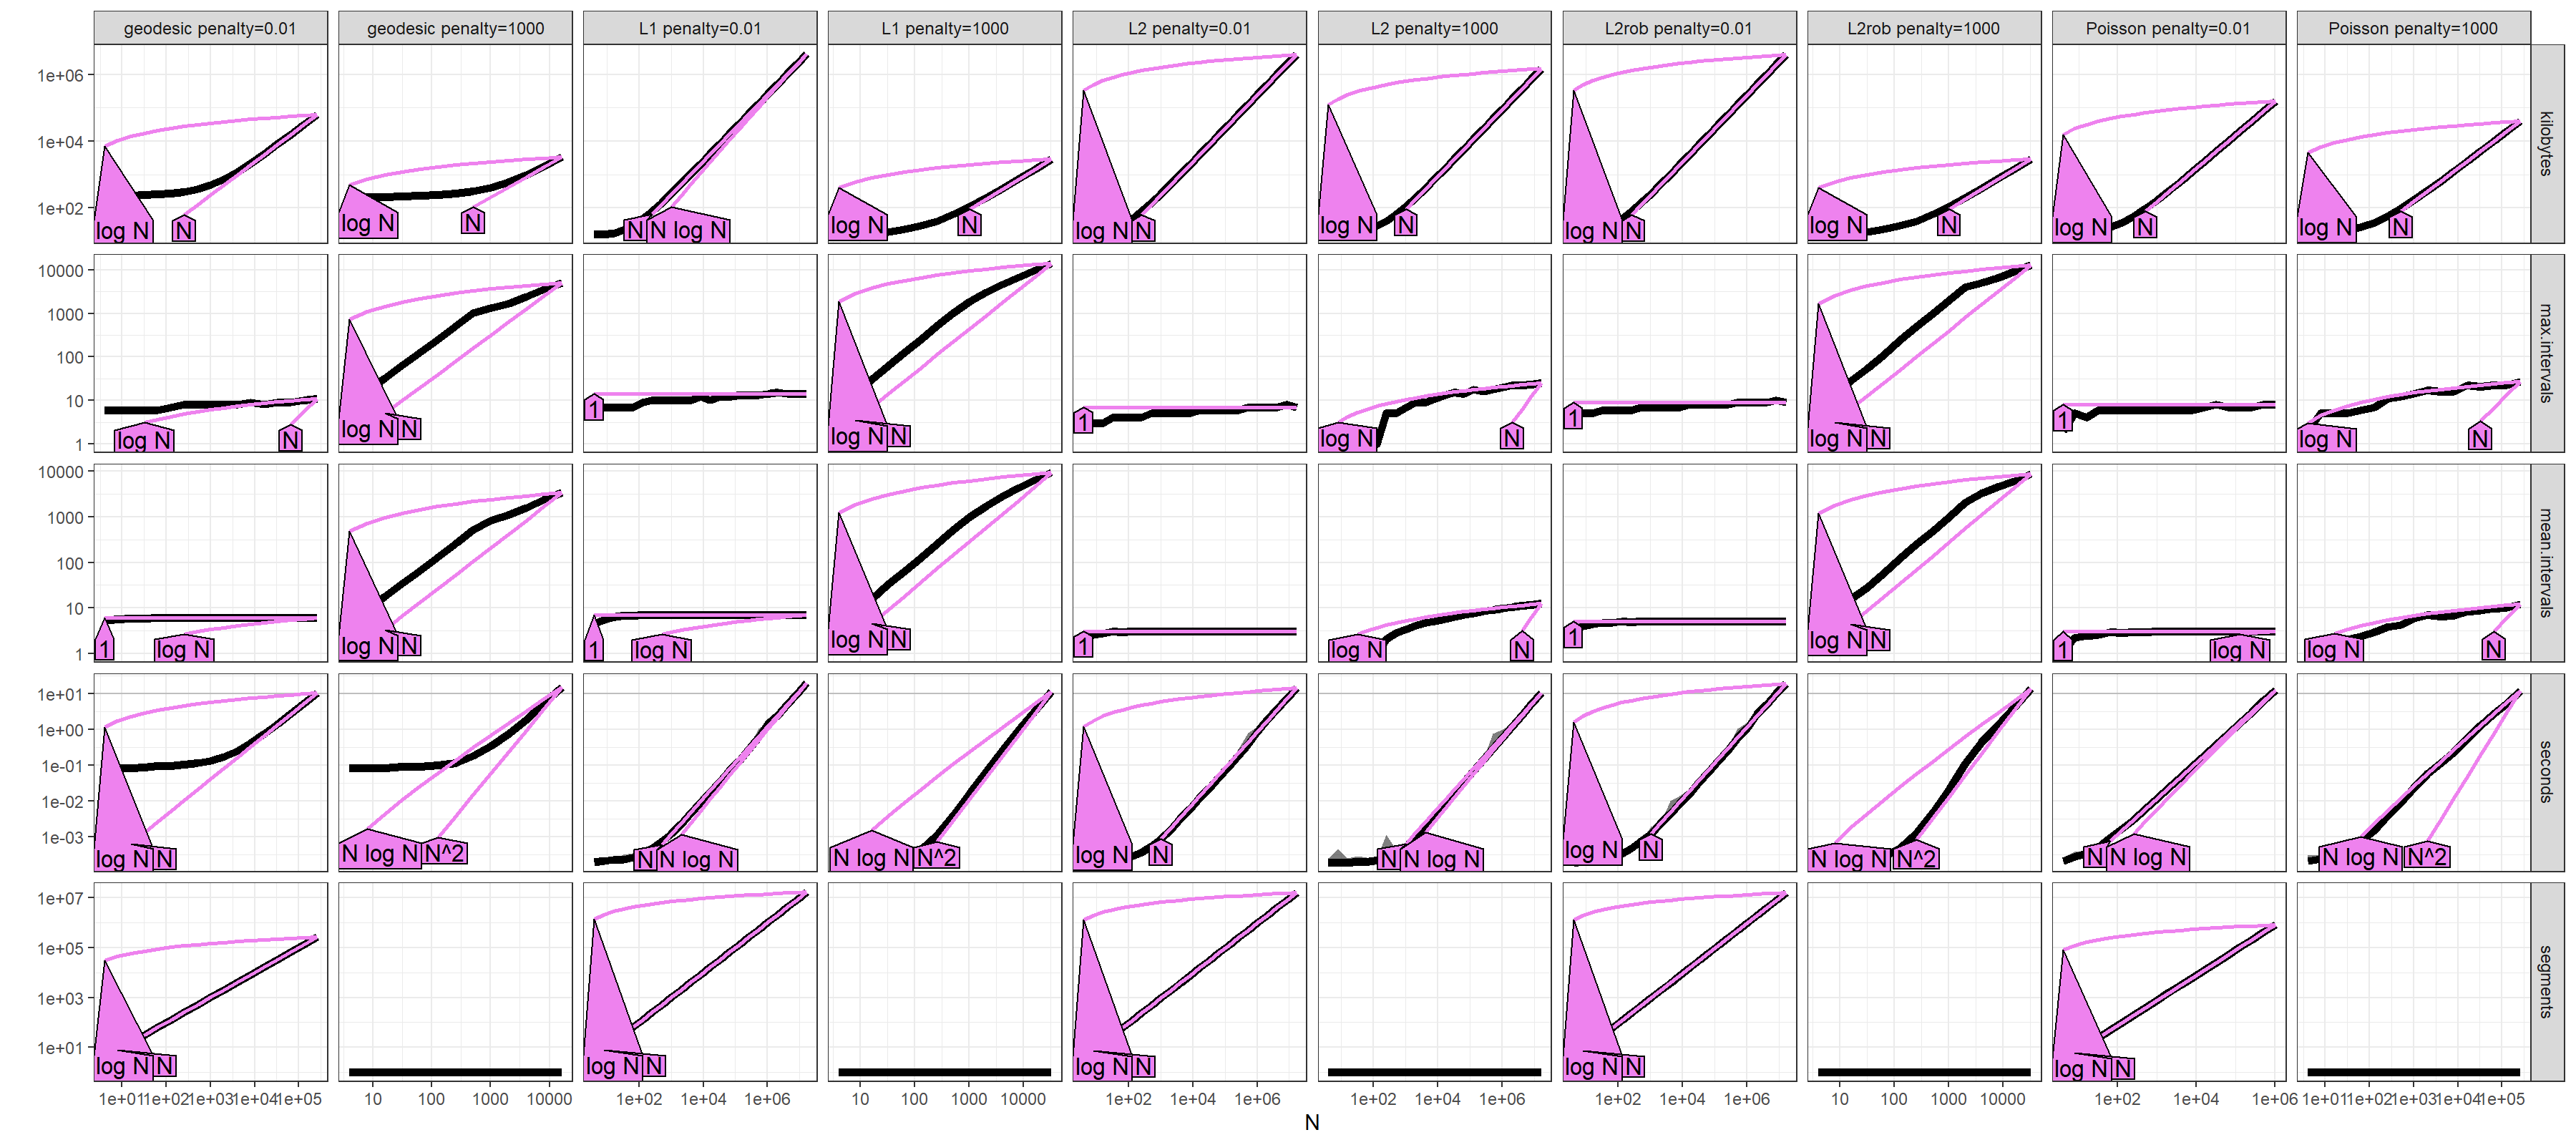

Reproduce this figure in R.
atime.result <- readRDS("figure-geodesicFPOP-robseg-data.rds")
library(data.table)
more.dt <- rbindlist(atime.result$meas$result)
atime.result$measurements <- data.table(
  atime.result$measurements,
  more.dt)
atime.refs <- atime::references_best(
  atime.result,
  more.units=names(more.dt))
png("figure-geodesicFPOP-robseg.png",width=18,height=8,units="in",res=200)
plot(atime.refs)
dev.off()
